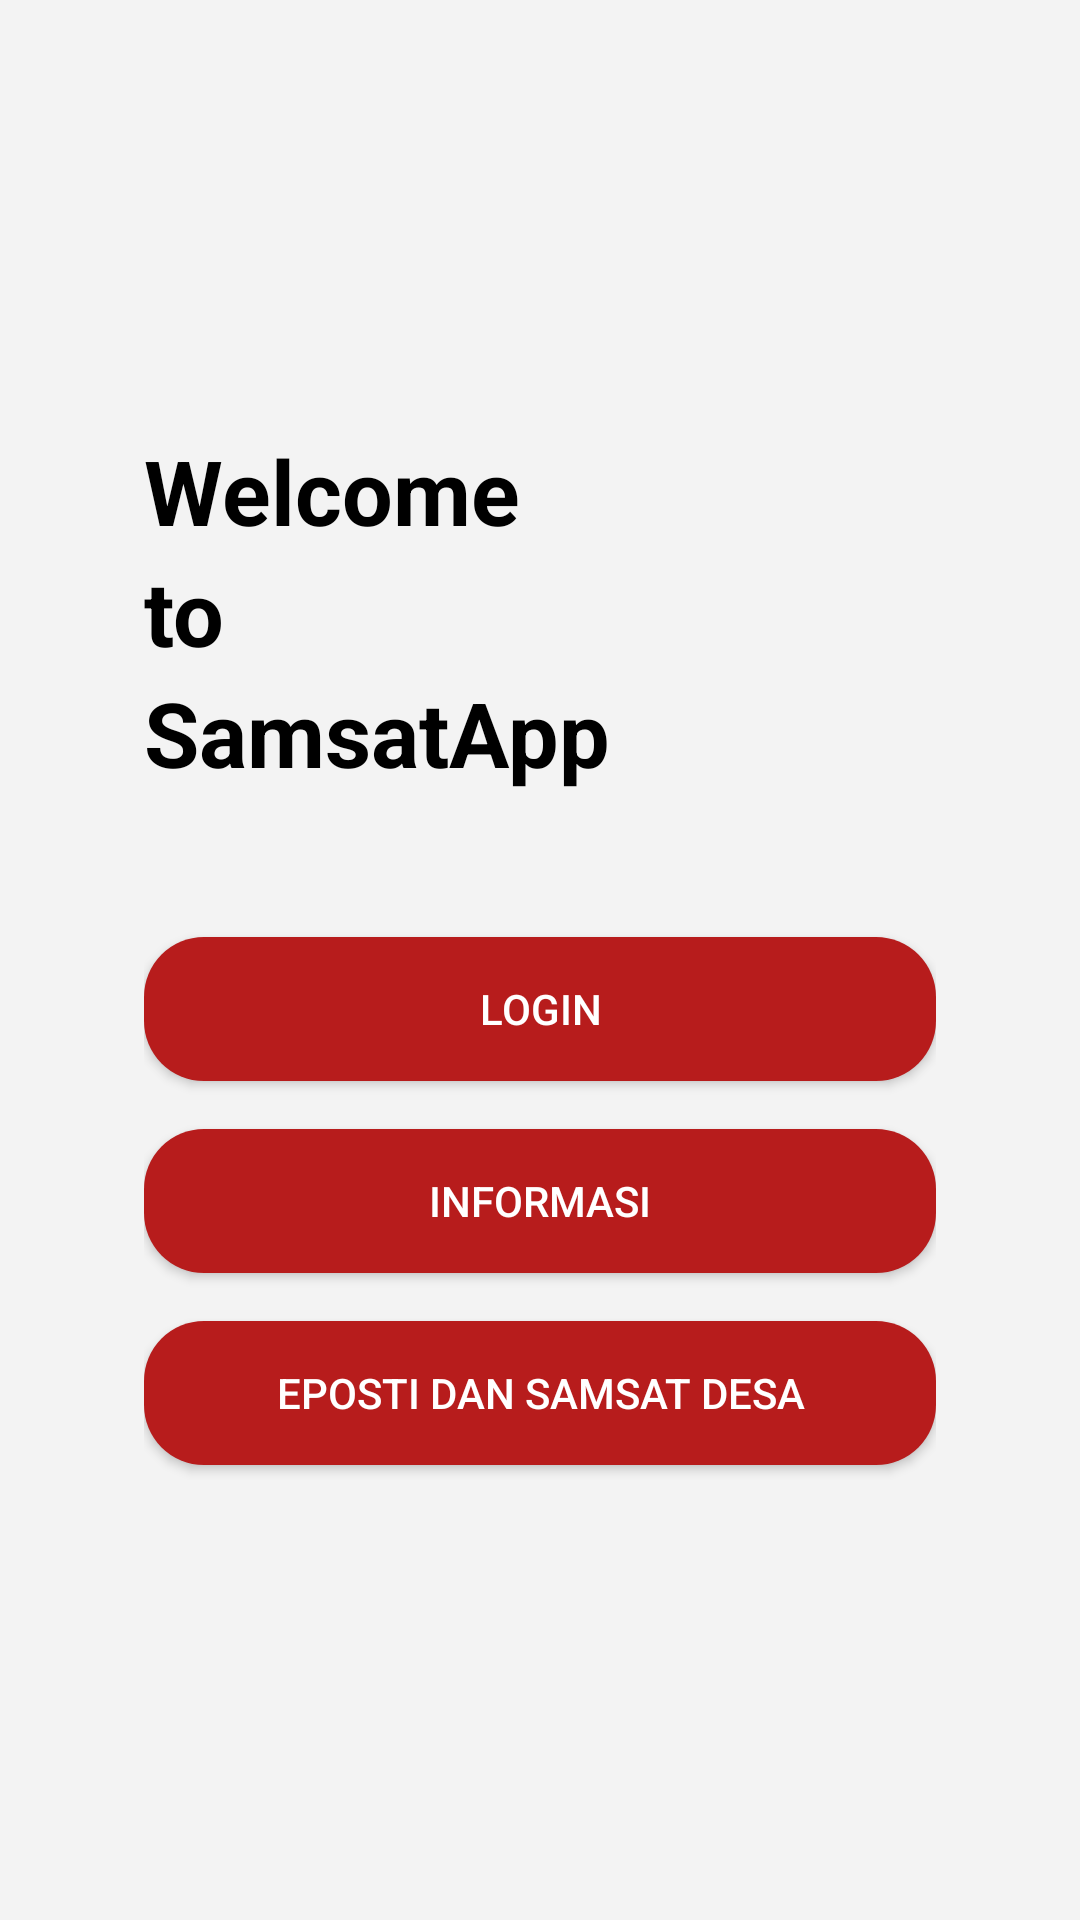

The Android layout XML behind this screen, and the referenced resources:
<!-- AndroidManifest.xml: application theme AppTheme.WithoutActionBar -->
<!-- res/layout/activity_main.xml -->
<?xml version="1.0" encoding="utf-8"?>
<LinearLayout xmlns:android="http://schemas.android.com/apk/res/android"
    xmlns:app="http://schemas.android.com/apk/res-auto"
    xmlns:tools="http://schemas.android.com/tools"
    android:layout_width="match_parent"
    android:layout_height="match_parent"
    android:background="@color/colorBackground"
    android:gravity="center"
    android:orientation="vertical"
    android:padding="48dp"
    tools:context="com.dabudabu.samsatnotif.activity.MainActivity">

    <TextView
        android:layout_width="match_parent"
        android:layout_height="wrap_content"
        android:gravity="left"
        android:text="Welcome"
        android:textColor="@android:color/black"
        android:textSize="30sp"
        android:textStyle="bold" />

    <TextView
        android:layout_width="match_parent"
        android:layout_height="wrap_content"
        android:gravity="left"
        android:text="to"
        android:textColor="@android:color/black"
        android:textSize="30sp"
        android:textStyle="bold" />

    <TextView
        android:layout_width="match_parent"
        android:layout_height="wrap_content"
        android:layout_marginBottom="48dp"
        android:gravity="left"
        android:text="SamsatApp"
        android:textColor="@android:color/black"
        android:textSize="30sp"
        android:textStyle="bold" />

    <Button
        android:id="@+id/btn_login"
        android:layout_width="match_parent"
        android:layout_height="wrap_content"
        android:layout_marginBottom="8dp"
        android:background="@drawable/button_square"
        android:text="login"
        android:textColor="@android:color/white" />

    <Button
        android:id="@+id/btn_informasi"
        android:layout_width="match_parent"
        android:layout_height="wrap_content"
        android:layout_marginBottom="8dp"
        android:layout_marginTop="8dp"
        android:background="@drawable/button_square"
        android:text="informasi"
        android:textColor="@android:color/white" />

    <Button
        android:id="@+id/btn_eposti"
        android:layout_width="match_parent"
        android:layout_height="wrap_content"
        android:layout_marginBottom="8dp"
        android:layout_marginTop="8dp"
        android:background="@drawable/button_square"
        android:text="eposti dan samsat desa"
        android:textColor="@android:color/white" />


</LinearLayout>
<!-- resources referenced by this layout -->
<resources>
  <color name="colorBackground">#f3f3f3</color>
  <!-- drawable button_square (drawable) -->
  <?xml version="1.0" encoding="utf-8"?>
  <selector xmlns:android="http://schemas.android.com/apk/res/android">
      <item>
          <shape android:shape="rectangle">
              <corners android:radius="20dp" />
              <solid android:color="@color/colorPrimary" />
              <padding android:bottom="4dp"
                  android:left="4dp"
                  android:right="4dp"
                  android:top="4dp" />
          </shape>
      </item>
  </selector>
  <style name="AppTheme.WithoutActionBar" parent="AppTheme">
          <item name="windowActionBar">false</item>
          <item name="windowNoTitle">true</item>
      </style>
  <color name="colorPrimary">#b71c1c</color>
  <style name="AppTheme" parent="Theme.AppCompat.Light.DarkActionBar">
          
          <item name="colorPrimary">@color/colorPrimary</item>
          <item name="colorPrimaryDark">@color/colorPrimaryDark</item>
          <item name="colorAccent">@color/colorAccent</item>
      </style>
  <color name="colorPrimaryDark">#7f0000</color>
  <color name="colorAccent">#9c27b0</color>
</resources>
